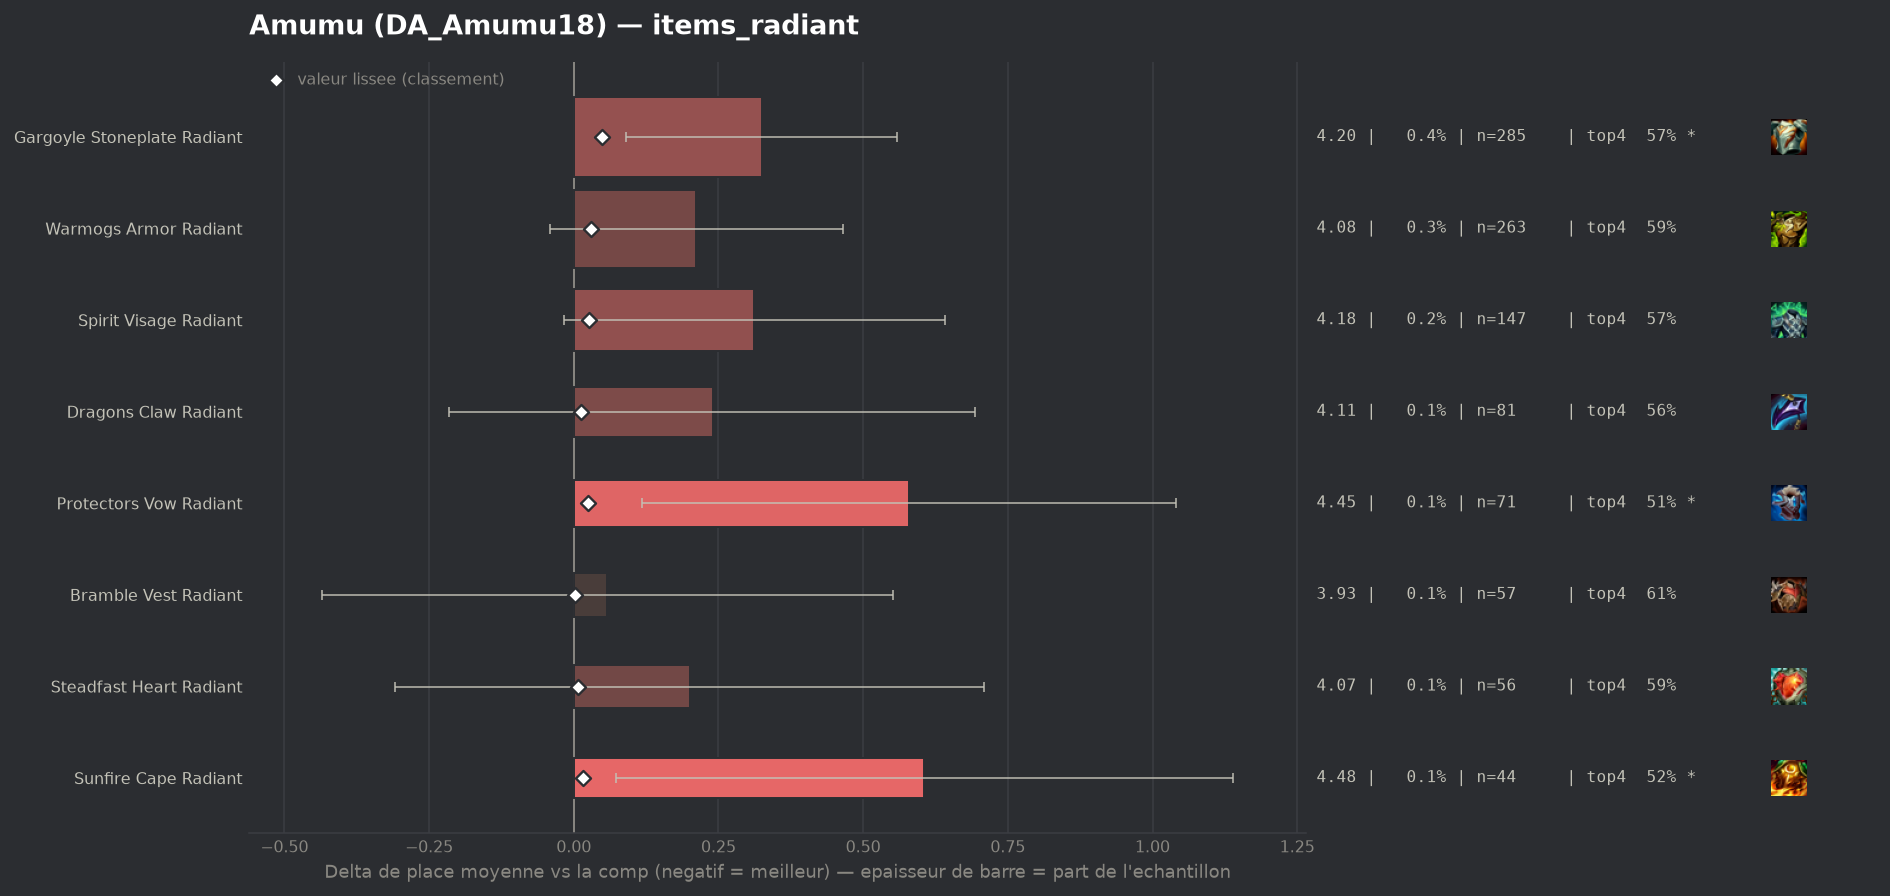

Source data for this figure (header and first rows):
group, label, n, share, avg_place, shrunk_avg, score, d_avg, d_avg_pess, impact, d_top4, win, top2, top4, sd, z, p, significant
populaire, Bramble Vest Radiant, 57, 0.0007123, 3.93, 3.873, 0.002, 0.058, 0.0, -0.0, -0.0065, 0.1404, 0.2632, 0.614, 1.9, 0.23, 0.8167, False
populaire, Steadfast Heart Radiant, 56, 0.0006998, 4.071, 3.878, 0.007, 0.2, 0.0, -0.0, -0.0313, 0.1429, 0.1964, 0.5893, 1.944, 0.77, 0.4417, False
populaire, Dragons Claw Radiant, 81, 0.001012, 4.111, 3.883, 0.012, 0.24, 0.0, -0.0, -0.065, 0.1605, 0.2469, 0.5556, 2.085, 1.03, 0.3011, False
populaire, Sunfire Cape Radiant, 44, 0.0005498, 4.477, 3.888, 0.016, 0.606, 0.073, -0.0, -0.0978, 0.0682, 0.1591, 0.5227, 1.803, 2.23, 0.02585, True
populaire, Protectors Vow Radiant, 71, 0.0008872, 4.451, 3.896, 0.025, 0.579, 0.117, -0.0, -0.1135, 0.0986, 0.1408, 0.507, 1.984, 2.46, 0.01395, True
populaire, Spirit Visage Radiant, 147, 0.001837, 4.184, 3.898, 0.026, 0.312, 0.0, -0.0, -0.0491, 0.1224, 0.2381, 0.5714, 2.037, 1.86, 0.06339, False
populaire, Warmogs Armor Radiant, 263, 0.003287, 4.084, 3.901, 0.03, 0.212, 0.0, -0.0001, -0.0274, 0.1407, 0.2471, 0.5932, 2.089, 1.64, 0.1001, False
populaire, Gargoyle Stoneplate Radiant, 285, 0.003561, 4.196, 3.921, 0.049, 0.325, 0.091, -0.0002, -0.0486, 0.1123, 0.2316, 0.5719, 2.015, 2.72, 0.00656, True
